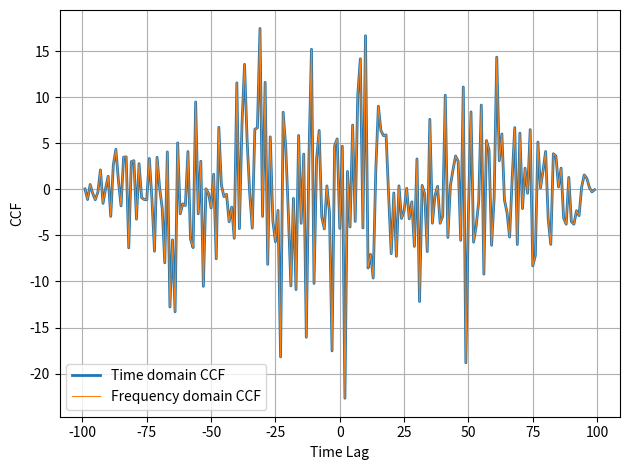
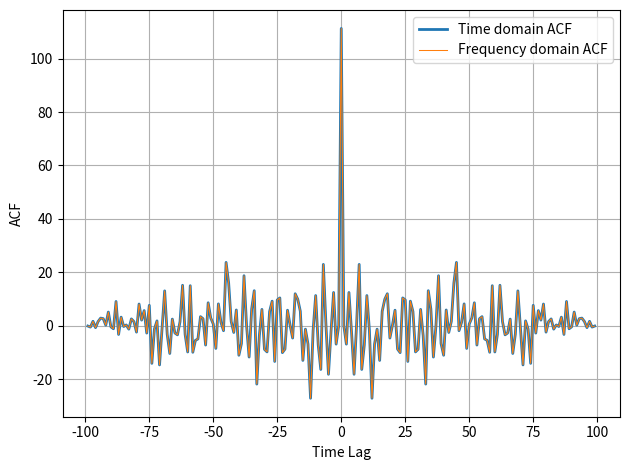

These figures' Python source, in order: (Note: this script raises an exception after producing the figures.)
# Environemtal setup (uncomment if running in colab)

# !pip install obspy basemap numpy==1.26.4

#@title Notebook visualisation settings

%config InlineBackend.figure_format = "retina"
from matplotlib import rcParams

rcParams["savefig.dpi"] = 100
rcParams["figure.dpi"] = 100
rcParams["font.size"] = 10

import numpy as np
import matplotlib.pyplot as plt

# Two random time series of length N
N = 100
x = np.random.normal(0, 1, N)
y = np.random.normal(0, 1, N)

# Cross-correlation in time domain as in Equation 1
ccf_1 = np.correlate(x, y, mode='full')

# Cross-correlation in frequency domain as in Equation 2
x_f = np.fft.fft(x, len(x) + len(y) - 1)
y_f = np.fft.fft(y, len(x) + len(y) - 1)
ccf_2 = np.fft.fftshift(np.fft.ifft(x_f * y_f.conjugate()).real)

# Plot the cross-correlation results
fig, ax = plt.subplots()
ax.plot(np.arange(1-N, N), ccf_1, label='Time domain CCF', lw=2)
ax.plot(np.arange(1-N, N), ccf_2, label='Frequency domain CCF', lw=.75)
ax.legend()
ax.set(xlabel='Time Lag', ylabel='CCF')
ax.grid(True)
plt.tight_layout()
plt.show()

# Cross-correlation in time domain as in Equation 1
acf_1 = np.correlate(x, x, mode='full')

# Cross-correlation in frequency domain as in Equation 2
x_f = np.fft.fft(x, 2*len(x) - 1)
acf_2 = np.fft.fftshift(np.fft.ifft(x_f * x_f.conjugate()).real)

# Plot the cross-correlation results
fig, ax = plt.subplots()
ax.plot(np.arange(1-N, N), acf_1, label='Time domain ACF', lw=2)
ax.plot(np.arange(1-N, N), acf_2, label='Frequency domain ACF', lw=.75)
ax.legend()
ax.set(xlabel='Time Lag', ylabel='ACF')
ax.grid(True)
plt.tight_layout()
plt.show()

import numpy as np
from scipy.signal import fftconvolve, hilbert

def smooth_avg(arr, winlen):
    """
    Smoothing a time series by averaging its values in a moving window. This averaging
    window operation can be done efficiently with an convolution in the frequency domain.
    """

    window = np.ones(winlen) / (1.0 * winlen)
    return fftconvolve(arr, window, 'same')

def spectral_whitening(arr, delta, freq_width, npts=None, returnweight=False):
    """
    Frequency whitening of a time series by balancing its spectrum by smoothed absolute
    array of the spectrum.

    arr        : input seismogram
    delta      : sampling time step of the input
    freq_width : spectral whitening width
    returnweith: return the averaging width or not
    """
    npts = len(arr) if npts is None else npts
    carr = np.fft.fftshift(np.fft.fft(arr, 2 * npts))

    Nyfreq = 0.5 / delta
    spec_step = Nyfreq / npts
    if freq_width != None:
        winlen = int(0.5 * freq_width / spec_step) * 2 + 1
        weight = smooth_avg(np.abs(carr), winlen)
        if any(weight < 1e-8): raise Exception('Zero division')

        carr /= weight
        carr[weight<1e-6*np.max(weight)] = 0

    if returnweight:
        return carr[npts-1:2*npts], weight[npts-1:2*npts]
    else:
        return carr[npts-1:2*npts]

def compute_auto(tr, freq_width, npts=None,
                 filter_kwargs={'freqmin':1.0, 'freqmax':5.0, 'corners':4, 'zerophase':True},
                 taper_width=0.5):
    """
    Computing the autocorrelation function of the whitened trace.

    tr: input data seismogram
    freq_width: spectral whitening width
    npts: number of points for the autocorrelation
    filter_kwargs: filtering parameters
    taper_width: tapering width in seconds
    """
    npts = tr.stats.npts if npts is None else npts
    ## whitening and autocorrelating
    spectrum = spectral_whitening(tr.data, tr.stats.delta, freq_width, npts)
    ## autocorrelating
    tr.data = np.fft.irfft(np.abs(spectrum)**2)[0:npts]

    # post processing: tapering and filtering
    taper_frac = taper_width / (npts * tr.stats.delta)
    tr.taper(type='cosine', max_percentage=taper_frac)
    tr.filter('bandpass', **filter_kwargs)
    tr.taper(type='cosine', max_percentage=taper_frac)

    return tr

from obspy.core import Trace

def data_stack(stream, order):
    """
    Phase weighted stacking

    stream: input stream of one-sided autocorrelograms
    order : order of the weight phase
    """
    stack = 0
    phase = 0j

    if order == 0:
        stack = np.sum([acorr.data for acorr in stream], axis=0)
        return Trace(header={'npts': len(stack), 'delta': stream[0].stats.delta}, data=stack)

    for acorr in stream:
        stack += acorr.data

        ## calculate phase
        asig = hilbert(acorr.data)
        phase += asig / np.abs(asig)

    stack /= len(stream)
    weight = np.abs(phase / len(stream))

    return Trace(header={'npts': len(stack), 'delta': stream[0].stats.delta}, data=stack * weight**order)

from obspy.clients.fdsn import Client
from mpl_toolkits.basemap import Basemap

## definte the IRIS client
iris = Client('IRIS')
## name a station in Antarctica
stacode = 'ST01'
## get station information
inv = iris.get_stations(network='_ANTARCTICA', station=stacode, channel='?HZ', level='channel')
## some station names are reused for diffent temporary network campaigns
print (inv)

def plot_station_map(inv):
    """
    Plotting the station location from the inventory in the Antarctic map.
    """
    m = Basemap(projection='spstere', boundinglat=-65, lon_0=180, resolution='l')
    m.drawcoastlines()
    for net in inv:
        for sta in net:
            m.plot(sta.longitude, sta.latitude, 'r*', markersize=10, latlon=True)
    plt.show()
# call the function to plot map
plot_station_map(inv)

from obspy.taup import TauPyModel
from obspy.geodetics import gps2dist_azimuth
from obspy import Catalog

taup_model = TauPyModel(model='ak135')
def download_data(inv, min_magnitude=6.0, min_radius=30, max_radius=95,
        sample_rate=40, phase = 'P', before=10, after=50,
        cha_priorities=['BHZ', 'HHZ'], loc_priorities=['', '00', '10'],
        minlength=0.95, bulk_size=100):
    '''
    Download the waveform data from IRIS DMC for the given station inventory.

    This function helps to deal with some complicated situations for example,
    when same station name is used in two networksthe catalogues are concatenated
    to access the full data availability
    '''
    bulk_list = []
    metadata = []
    ## get the event catalog in the desired distance range during the station operation
    for net in inv:
        for sta in net:
            ## get the chanel code from the priority list
            for chacode in cha_priorities:
                if chacode in [cha.code for cha in sta]: break
            if chacode not in [cha.code for cha in sta]: continue
            ## get the location code from the priority list given the channel code
            for loccode in loc_priorities:
                if loccode in [cha.location_code for cha in sta if cha.code == chacode]: break
            if loccode not in [cha.location_code for cha in sta if cha.code == chacode]: continue
            ## get the event catalog in the desired distance range during the station operation
            cat = iris.get_events(starttime=sta.start_date, endtime=sta.end_date,
                latitude=sta.latitude, longitude=sta.longitude,
                minradius=min_radius, maxradius=max_radius, minmagnitude=min_magnitude)
            ## create a list to store the bulk information
            for event in cat:
                org = event.preferred_origin()
                ## calculate distance, azimuth, and back-azimuth
                dist, az, baz = gps2dist_azimuth(org.latitude, org.longitude, sta.latitude, sta.longitude)
                ## calculate the P-wave arrival time from the event to the station
                p_arv = taup_model.get_travel_times_geo(org.depth/1e3, org.latitude, org.longitude,
                                                        sta.latitude, sta.longitude, [phase])[0]
                p_arv_time = org.time + p_arv.time
                ## enclose the calculated information into list
                bulk_list.append((net.code, sta.code, loccode, chacode, p_arv_time-before, p_arv_time+after))
                metadata.append({'dist': dist/1e3, 'az': az, 'baz': baz, 'p_atime': p_arv_time,
                                 'evla': org.latitude, 'evlo': org.longitude, 'evmag': event.magnitudes[0].mag,
                                 'evdp': org.depth/1e3, 'stla': sta.latitude, 'stlo': sta.longitude})
    ## query the waveform data from server
    if bulk_size is None or bulk_size>len(bulk_list):
        dstream = iris.get_waveforms_bulk(bulk=bulk_list, threaded=True, minimumlength=minlength*(before+after))
    else:
        idx = np.random.choice(len(bulk_list), bulk_size, False)
        dstream = iris.get_waveforms_bulk(bulk=[bulk_list[_] for _ in idx], threaded=True,
                                          minimumlength=minlength*(before+after))
    ## associate retieved waveforms with the event information
    p_atimes = np.array([_['p_atime'] for _ in metadata])
    for tr in dstream:
        idx = np.where(np.logical_and(p_atimes < tr.stats.endtime, p_atimes > tr.stats.starttime))[0]
        if len(idx) == 0:
            dstream.remove(tr)
        else:
            tr.stats.update(metadata[idx[0]])
    ## resample the data to 40 Hz (if necessary) and remove the linear data trend
    dstream.resample(sample_rate)
    dstream.detrend('linear')
    return dstream

## evaluate the function to download the data
dstream = download_data(inv, bulk_size=100)
print (dstream)

## plot the event location on a global map
m = Basemap(projection='robin', lon_0=0, resolution='c')
m.drawcoastlines(linewidth=.75)
## plot event location by red stars
evla = [tr.stats.evla for tr in dstream.select(component='Z')]
evlo = [tr.stats.evlo for tr in dstream.select(component='Z')]
m.scatter(evlo, evla, latlon=True, s=10, c='r', marker='*')
## plot the station location by blue triangle
stla, stlo = dstream[0].stats.stla, dstream[0].stats.stlo
m.plot(stlo, stla, 'b^', markersize=10, latlon=True)
## plot the tissots showing the distance from the station
_lats = np.linspace(-90, 90, 100)
_lons = np.linspace(-180, 180, 100)
lons, lats = np.meshgrid(_lons, _lats)
from obspy.geodetics import locations2degrees
gcarc = locations2degrees(lats, lons, stla, stlo)
cs = m.contour(lons, lats, gcarc, levels=[30, 95], colors='k', latlon=True)
# labels the countour inline with some custom format
plt.clabel(cs, fmt='%2.0f$^\circ$', inline=True)
plt.show()

from obspy.core import Stream

def main_autocorrelation(dstream, freq_width=0.5, npts=60*40, taper_width=0.5, pws_order=1,
                         filter_kw={'freqmin':1.0, 'freqmax':5.0, 'corners':4, 'zerophase':True}):
    """
    Compute the autocorrelation function for the given stream.

    dstream: input stream of data
    freq_width: spectral whitening width
    npts: number of points for the autocorrelation function
    """
    ## Compute autocorrelograms for all downloaded data
    auto_stream = Stream()
    for tr in dstream.copy():
        auto = compute_auto(tr, freq_width=freq_width, npts=npts, taper_width=taper_width,
                            filter_kwargs=filter_kw)
        auto_stream.append(auto)
    ## Data linear stack (DLS)
    dls = data_stack(auto_stream, 0)
    ## Phase weighted stack (PWS) of order 1
    pws = data_stack(auto_stream, pws_order)
    ## Time vector for plotting
    tvec = np.arange(dls.stats.npts) * dls.stats.delta
    ## Pick the reflection time
    t_2p = tvec[np.argmin(dls.data[tvec<6])]

    ## Create a figure for plotting
    fig, ax = plt.subplots(1, 3, figsize=(7, 3.5), sharey=True, width_ratios=[1, 0.2, 0.2])
    ## Plot individual autocorrelograms
    for tr in auto_stream:
        # normalize the individual autocorrelogram by its maximum value
        data = tr.data / np.max(np.abs(tr.data))
        dist = tr.stats.dist / 111.195
        # plot the waveform using its trace index in the stream as the x-axis
        ax[0].plot(data+dist, tvec, lw=0.5, color='black')
        # fill the negative part of the waveform with gray color
        ax[0].fill_betweenx(tvec, dist, data+dist, lw=0.5, color='gray', where=(data < 0))
    ax[0].set(ylim=(6, 0), ylabel='Lapse time (s)', xlabel='Epicentral distance (°)',
              title=f'{dstream[0].stats.station} | Individual autocorrelograms')
    ax[0].set(xlim=(30, 95))
    ## Plot the DLS
    dls.data /= np.max(np.abs(dls.data))
    ax[1].plot(dls.data, tvec, lw=0.5, color='black')
    ax[1].plot(0, t_2p, marker=4, c='r', ms=8)
    ax[1].text(0.25, t_2p, '%.2fs'%t_2p, color='r', va='center', fontsize='small')
    ax[1].fill_betweenx(tvec, 0, dls.data, lw=0.5, color='gray', where=(dls.data < 0))
    ax[1].set(xlim=(-1, 1), xlabel='Norm. Amp.', title='DLS')
    ## Plot the PWS
    pws.data /= np.max(np.abs(pws.data))
    ax[2].plot(pws.data, tvec, lw=0.5, color='black')
    ax[2].fill_betweenx(tvec, 0, pws.data, lw=0.5, color='gray', where=(pws.data < 0))
    ax[2].set(xlim=(-1, 1), xlabel='Norm. Amp.', title='PWS')
    ## Plot the grid
    for x in ax: x.grid(lw=0.2, color='gray')
    ## Adjust the layout
    fig.tight_layout()
    plt.show()

## evaluate the function to compute the autocorrelation
main_autocorrelation(dstream)

## Enter a station code (in Antarctica) of your choise
stacode0 = 'P061' # Please replace the station code of your choice

## Reminder of default parameters / Experiment with different values for the best outcome
freq_width = 0.5 # Lets experiment with different spectral whitening widths
npts = 60*40
taper_width = 0.5
pws_order = 1
filter_kw = {'freqmin':1.0, 'freqmax':5.0, 'corners':4, 'zerophase':True}
minmagnitude = 6.0

## find station and download vertical P-wave coda seismograms
inv0 = iris.get_stations(network='_ANTARCTICA', station=stacode0, channel='?HZ', level='channel')
# set bulk_size to None to download all available data of the station
dstream0 = download_data(inv0, bulk_size=300, min_magnitude=minmagnitude)
# autocorrelation processing
main_autocorrelation(dstream0, freq_width=freq_width, npts=npts, taper_width=taper_width, pws_order=pws_order, filter_kw=filter_kw)